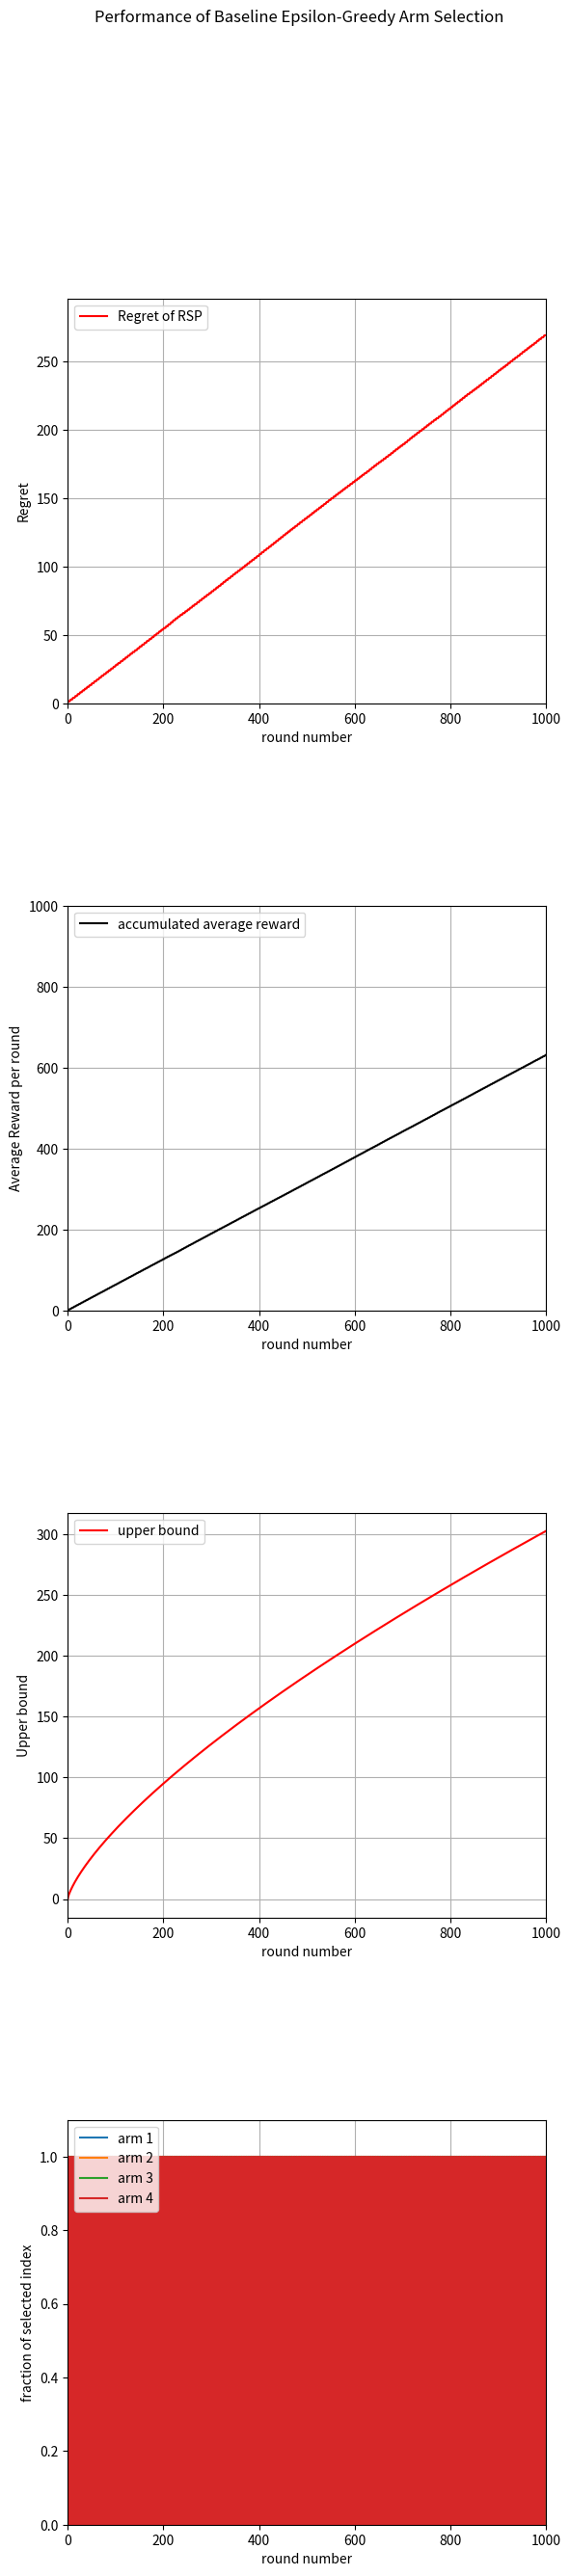

Write Python code to recreate this figure.

# Created by John C.S. Lui     Date: April 10, 2020

# fork of prog1_random_selection.py
# Homework 4
# Baseline Epsilon Epsilon-Greedy Arm Selection


import numpy as np
from scipy.stats import bernoulli  # import bernoulli
import matplotlib.pyplot as plt

Num_of_Arms = 4      # number of arms

#  input parameters 
winning_parameters = np.array([0.2, 0.3, 0.85, 0.9], dtype=float)
max_prob = 0.9				      # record the highest probability of winning for all arms
optimal_arm = 3					      # index for the optimal arm
T = 1000					      # number of rounds to simulate
total_iteration = 200				      # number of iterations to the MAB simulation

reward_round_iteration = np.zeros((T), dtype=float)     # reward in each round average by # of iteration
accumulated_reward_iteration = np.zeros((T), dtype=float)
arm_selected_iteration = np.zeros([Num_of_Arms,T], dtype=int)
upper_bound_regret_iteration = np.zeros((T), dtype=float)

# Go through T rounds
for iteration_count in range(total_iteration):
    emperical_estimates = np.zeros([Num_of_Arms], dtype=float)
    accumu_t = 0
    opt_arm = 0
    for round in range(T):
        t = round + 1
        c = np.random.random_sample()
        epsilon = 2
        if (c < epsilon):
            select_arm = np.mod(round+1, Num_of_Arms+1)-1
        else:
            select_arm = np.argmax(emperical_estimates)
            best_arm = select_arm
        
        arm_selected_iteration[select_arm][round] += 1
        reward = bernoulli.rvs(winning_parameters[select_arm]) 
        accumu_t += reward
        reward_round_iteration[round] += reward
        upper_bound_regret_iteration[round] += np.power(t, 2/3)*np.power(Num_of_Arms*np.log(t), 1/3)
        emperical_estimates[select_arm] += reward
        accumulated_reward_iteration[round] += accumu_t


# compute average reward for each round

average_reward_in_each_round = np.zeros(T, dtype=float)

for round in range(T):
   average_reward_in_each_round[round] = float(reward_round_iteration[round])/float(total_iteration)
   total_arm_iter = 0.0
   for arm in range(Num_of_Arms):
       total_arm_iter += arm_selected_iteration[arm][round]
   for arm in range(Num_of_Arms):
       arm_selected_iteration[arm][round] /= total_arm_iter

upper_bound_regret_iteration /= total_iteration
accumulated_reward_iteration /= total_iteration
# Let generate X and Y data points to plot it out
# Let Z be upper-bound of regret to plot it out

cumulative_optimal_reward = 0.0
cumulative_reward = 0.0

X = np.zeros (T, dtype=int)
Y = np.zeros (T, dtype=float)
Z = np.zeros (T, dtype=float)
for round in range(T):
	X[round] = round
	cumulative_optimal_reward += max_prob
	cumulative_reward += average_reward_in_each_round[round]
	Y[round] = cumulative_optimal_reward - cumulative_reward

fig, axs = plt.subplots(4)
fig.suptitle('Performance of Baseline Epsilon-Greedy Arm Selection')
fig.subplots_adjust(hspace=0.5)
fig.set_figheight(30)
axs[0].plot(X,Y, color = 'red', label='Regret of RSP')
axs[0].set(xlabel='round number', ylabel='Regret')
axs[0].grid(True)
axs[0].legend(loc='upper left')
axs[0].set_xlim(0,T)
axs[0].set_ylim(0,1.1*(cumulative_optimal_reward - cumulative_reward))
axs[1].plot(X, accumulated_reward_iteration, color = 'black', label='accumulated average reward')
axs[1].set(xlabel='round number', ylabel='Average Reward per round')
axs[1].grid(True)
axs[1].legend(loc='upper left')
axs[1].set_xlim(0,T)
axs[1].set_ylim(0,T)
axs[2].plot(X, upper_bound_regret_iteration, color = 'red', label='upper bound')
axs[2].set(xlabel='round number', ylabel='Upper bound')
axs[2].grid(True)
axs[2].legend(loc='upper left')
axs[2].set_xlim(0,T)
for arm in range(Num_of_Arms):
    axs[3].plot(X, arm_selected_iteration[arm], label='arm '+str(arm+1))
axs[3].set(xlabel='round number', ylabel='fraction of selected index')
axs[3].grid(True)
axs[3].legend(loc='upper left')
axs[3].set_xlim(0,T)
axs[3].set_ylim(0, 1.1)
plt.savefig("prog5_figure.png")
plt.show()
